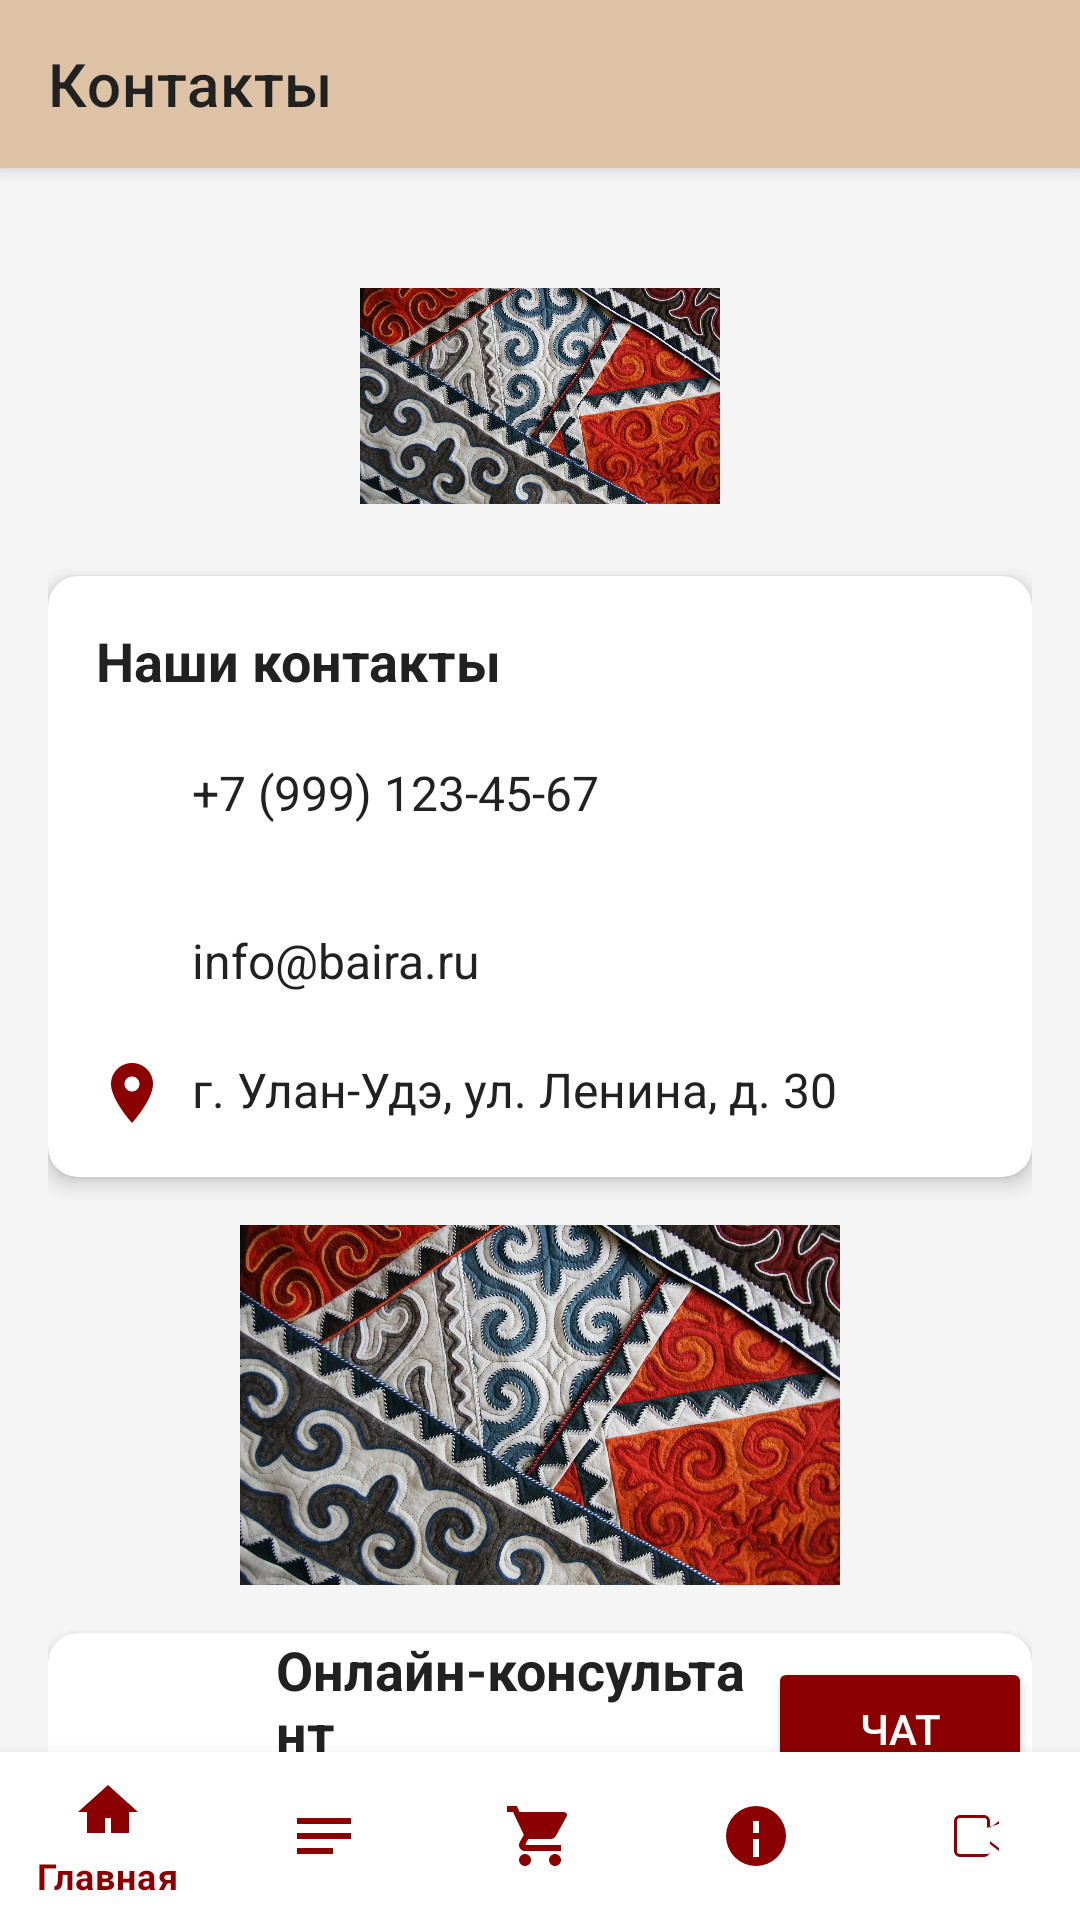

Layout XML and referenced resources for this Android screen:
<!-- AndroidManifest.xml: activity theme Theme.BAIRA -->
<!-- res/layout/activity_contact.xml -->
<?xml version="1.0" encoding="utf-8"?>
<androidx.coordinatorlayout.widget.CoordinatorLayout
    xmlns:android="http://schemas.android.com/apk/res/android"
    xmlns:app="http://schemas.android.com/apk/res-auto"
    android:layout_width="match_parent"
    android:layout_height="match_parent">

    <com.google.android.material.appbar.AppBarLayout
        android:id="@+id/appBarLayout"
        android:layout_width="match_parent"
        android:layout_height="wrap_content">

        <androidx.appcompat.widget.Toolbar
            android:id="@+id/toolbar"
            android:layout_width="match_parent"
            android:layout_height="?attr/actionBarSize"
            android:background="@color/header_bg"
            app:layout_scrollFlags="scroll|enterAlways"
            app:title="@string/contact_title"
            app:titleTextColor="@color/text_primary" />
    </com.google.android.material.appbar.AppBarLayout>

    <androidx.core.widget.NestedScrollView
        android:layout_width="match_parent"
        android:layout_height="match_parent"
        android:fillViewport="true"
        android:paddingBottom="?attr/actionBarSize"
        android:clipToPadding="false"
        app:layout_behavior="@string/appbar_scrolling_view_behavior">

        <LinearLayout
            android:layout_width="match_parent"
            android:layout_height="match_parent"
            android:orientation="vertical"
            android:padding="16dp"
            android:gravity="bottom">

            <ImageView
                android:layout_width="120dp"
                android:layout_height="120dp"
                android:layout_gravity="center_horizontal"
                android:src="@drawable/ic_ornament"
                android:contentDescription="@string/contact_ornament_desc"
                android:scaleType="centerInside"/>

            
            <androidx.cardview.widget.CardView
                android:id="@+id/infoCard"
                android:layout_width="match_parent"
                android:layout_height="wrap_content"
                android:layout_marginBottom="16dp"
                app:cardCornerRadius="10dp"
                app:cardElevation="4dp">

                <LinearLayout
                    android:layout_width="match_parent"
                    android:layout_height="wrap_content"
                    android:orientation="vertical"
                    android:padding="16dp">

                    <TextView
                        android:layout_width="match_parent"
                        android:layout_height="wrap_content"
                        android:text="@string/contact_card_title"
                        android:textSize="18sp"
                        android:textStyle="bold"
                        android:textColor="@color/text_primary"
                        android:layout_marginBottom="8dp"/>

                    <LinearLayout
                        android:layout_width="match_parent"
                        android:layout_height="wrap_content"
                        android:orientation="horizontal"
                        android:minHeight="48dp"
                        android:gravity="center_vertical"
                        android:layout_marginBottom="8dp">

                        <ImageView
                            android:layout_width="24dp"
                            android:layout_height="24dp"
                            android:src="@drawable/ic_phone"
                            app:tint="@color/primary"
                            android:layout_marginEnd="8dp"
                            android:contentDescription="@string/phone_icon_desc"/>

                        <TextView
                            android:id="@+id/phoneTextView"
                            android:layout_width="match_parent"
                            android:layout_height="wrap_content"
                            android:text="@string/contact_phone"
                            android:textColor="@color/text_primary"
                            android:textSize="16sp"
                            android:minHeight="48dp"
                            android:gravity="center_vertical"
                            android:clickable="true"
                            android:focusable="true"/>
                    </LinearLayout>

                    <LinearLayout
                        android:layout_width="match_parent"
                        android:layout_height="wrap_content"
                        android:orientation="horizontal"
                        android:minHeight="48dp"
                        android:gravity="center_vertical"
                        android:layout_marginBottom="8dp">

                        <ImageView
                            android:layout_width="24dp"
                            android:layout_height="24dp"
                            android:src="@drawable/ic_email"
                            app:tint="@color/primary"
                            android:layout_marginEnd="8dp"
                            android:contentDescription="@string/email_icon_desc"/>

                        <TextView
                            android:id="@+id/emailTextView"
                            android:layout_width="match_parent"
                            android:layout_height="wrap_content"
                            android:text="@string/contact_email"
                            android:textColor="@color/text_primary"
                            android:textSize="16sp"
                            android:minHeight="48dp"
                            android:gravity="center_vertical"
                            android:clickable="true"
                            android:focusable="true"/>
                    </LinearLayout>

                    <LinearLayout
                        android:layout_width="match_parent"
                        android:layout_height="wrap_content"
                        android:orientation="horizontal">

                        <ImageView
                            android:layout_width="24dp"
                            android:layout_height="24dp"
                            android:src="@drawable/ic_location"
                            app:tint="@color/primary"
                            android:layout_marginEnd="8dp"
                            android:contentDescription="@string/location_icon_desc"/>

                        <TextView
                            android:layout_width="match_parent"
                            android:layout_height="wrap_content"
                            android:text="@string/contact_address"
                            android:textColor="@color/text_primary"
                            android:textSize="16sp"/>
                    </LinearLayout>

                </LinearLayout>
            </androidx.cardview.widget.CardView>

            

            
            <LinearLayout
                android:layout_width="match_parent"
                android:layout_height="wrap_content"
                android:layout_marginBottom="16dp"
                android:gravity="center"
                android:orientation="vertical">

                <ImageView
                    android:layout_width="match_parent"
                    android:layout_height="120dp"
                    android:contentDescription="@string/contact_ornament_desc"
                    android:scaleType="centerInside"
                    android:src="@drawable/ic_ornament" />
            </LinearLayout>

            <androidx.cardview.widget.CardView
                android:id="@+id/chatCard"
                android:layout_width="match_parent"
                android:layout_height="120dp"
                android:layout_marginTop="0dp"
                android:layout_marginBottom="16dp"
                app:cardCornerRadius="10dp"
                app:cardElevation="4dp">

                <LinearLayout
                    android:layout_width="match_parent"
                    android:layout_height="wrap_content"
                    android:orientation="horizontal"
                    android:gravity="center_vertical">

                    <ImageView
                        android:id="@+id/chatIcon"
                        android:layout_width="60dp"
                        android:layout_height="60dp"
                        android:src="@drawable/ic_chat"
                        android:scaleType="centerCrop"
                        android:layout_marginEnd="16dp"
                        android:background="@drawable/circle_background"
                        android:contentDescription="@string/consultant_title"/>

                    <LinearLayout
                        android:layout_width="0dp"
                        android:layout_height="wrap_content"
                        android:layout_weight="1"
                        android:orientation="vertical">

                        <TextView
                            android:layout_width="wrap_content"
                            android:layout_height="wrap_content"
                            android:text="@string/consultant_title"
                            android:textSize="18sp"
                            android:textStyle="bold"
                            android:textColor="@color/text_primary"/>

                        <TextView
                            android:layout_width="wrap_content"
                            android:layout_height="wrap_content"
                            android:text="@string/consultant_hint"
                            android:textColor="@color/text_secondary"
                            android:textSize="14sp"/>
                    </LinearLayout>

                    <Button
                        android:id="@+id/chatButton"
                        android:layout_width="wrap_content"
                        android:layout_height="wrap_content"
                        android:text="@string/chat_button"
                        android:textColor="@color/white"
                        android:backgroundTint="@color/primary"/>
                </LinearLayout>
            </androidx.cardview.widget.CardView>

        </LinearLayout>
    </androidx.core.widget.NestedScrollView>

    <com.google.android.material.bottomnavigation.BottomNavigationView
        android:id="@+id/bottomNavigation"
        android:layout_width="match_parent"
        android:layout_height="wrap_content"
        android:layout_gravity="bottom"
        android:background="@color/white"
        app:menu="@menu/bottom_navigation_menu"
        app:itemIconTint="@color/primary"
        app:itemTextColor="@color/primary"/>
</androidx.coordinatorlayout.widget.CoordinatorLayout>
<!-- resources referenced by this layout -->
<resources>
  <color name="header_bg">#dec2a6</color>
  <color name="primary">#8B0000</color>
  <color name="text_primary">#212121</color>
  <color name="text_secondary">#757575</color>
  <color name="white">#FFFFFF</color>
  <!-- drawable ic_location (drawable) -->
  <vector xmlns:android="http://schemas.android.com/apk/res/android"
      android:width="24dp"
      android:height="24dp"
      android:viewportWidth="24.0"
      android:viewportHeight="24.0"
      android:tint="?attr/colorControlNormal">
      <path
          android:fillColor="#FF000000"
          android:pathData="M12,2C8.13,2 5,5.13 5,9c0,5.25 7,13 7,13s7,-7.75 7,-13c0,-3.87 -3.13,-7 -7,-7zM12,11.5c-1.38,0 -2.5,-1.12 -2.5,-2.5s1.12,-2.5 2.5,-2.5 2.5,1.12 2.5,2.5 -1.12,2.5 -2.5,2.5z"/>
  </vector>
  <!-- drawable ic_ornament: jpg bitmap (drawable, 375137 bytes) -->
  <string name="chat_button">Чат</string>
  <string name="consultant_hint">Задайте вопрос в чате</string>
  <string name="consultant_title">Онлайн-консультант</string>
  <string name="contact_address">г. Улан-Удэ, ул. Ленина, д. 30</string>
  <string name="contact_card_title">Наши контакты</string>
  <string name="contact_email">info@baira.ru</string>
  <string name="contact_ornament_desc">Декоративный орнамент BAIRA</string>
  <string name="contact_phone">+7 (999) 123-45-67</string>
  <string name="contact_title">Контакты</string>
  <string name="email_icon_desc">Иконка email</string>
  <string name="location_icon_desc">Иконка локации</string>
  <string name="phone_icon_desc">Иконка телефона</string>
  <style name="Theme.BAIRA" parent="Theme.MaterialComponents.DayNight.NoActionBar">
          
          <item name="colorPrimary">@color/primary</item>
          <item name="colorPrimaryDark">@color/primary_dark</item>
          <item name="colorAccent">@color/accent</item>
          
          <item name="android:textColorPrimary">@color/text_primary</item>
          <item name="android:textColorSecondary">@color/text_secondary</item>
          
          <item name="android:windowBackground">@color/background</item>
          
          <item name="android:statusBarColor">@color/primary_dark</item>
          <item name="android:navigationBarColor">@color/primary</item>
          
          
      </style>
  <color name="primary_dark">#5C0000</color>
  <color name="accent">#FFD700</color>
  <color name="background">#F5F5F5</color>
</resources>
